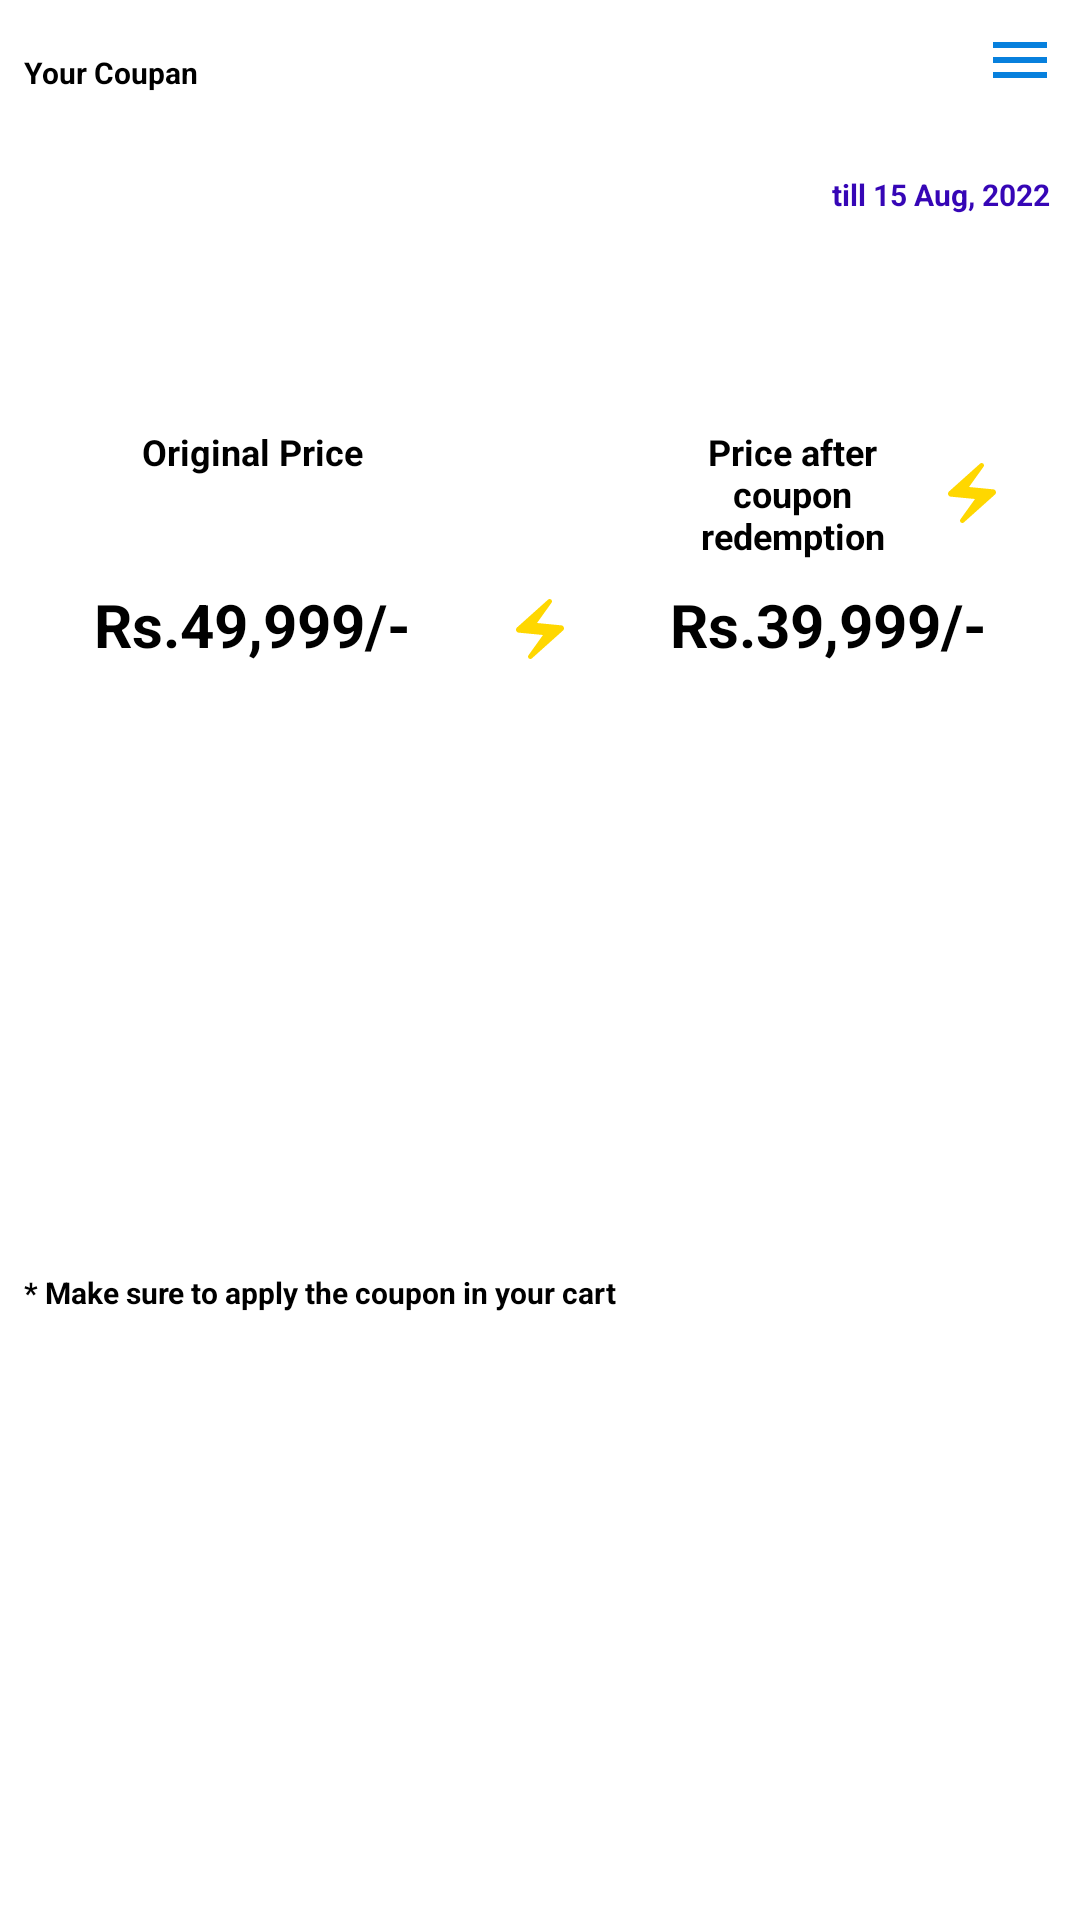

Produce the Android XML layout that renders to this screen, including the resource entries it uses.
<!-- AndroidManifest.xml: application theme Theme.MyMall -->
<!-- res/layout/coupan_redeem_dialog.xml -->
<?xml version="1.0" encoding="utf-8"?>
<androidx.constraintlayout.widget.ConstraintLayout xmlns:android="http://schemas.android.com/apk/res/android"
    xmlns:app="http://schemas.android.com/apk/res-auto"
    xmlns:tools="http://schemas.android.com/tools"
    android:layout_width="match_parent"
    android:layout_height="wrap_content">

    <TextView
        android:id="@+id/textView24"
        android:layout_width="wrap_content"
        android:layout_height="wrap_content"
        android:layout_marginStart="8dp"
        android:layout_marginTop="8dp"
        android:text="Your Coupan"
        android:textColor="@color/black"
        android:textSize="10sp"
        android:textStyle="bold"
        app:layout_constraintBottom_toTopOf="@+id/coupans_recycler_view"
        app:layout_constraintStart_toStartOf="parent"
        app:layout_constraintTop_toTopOf="parent" />

    <ImageView
        android:id="@+id/toggle_recycler_view"
        android:layout_width="wrap_content"
        android:layout_height="wrap_content"
        android:paddingRight="8dp"
        android:paddingTop="8dp"
        android:paddingBottom="8dp"
        android:paddingLeft="8dp"
        app:layout_constraintEnd_toEndOf="parent"
        app:layout_constraintTop_toTopOf="parent"
        app:srcCompat="@drawable/ic_baseline_menu_24" />

    <androidx.recyclerview.widget.RecyclerView
        android:id="@+id/coupans_recycler_view"
        android:layout_width="match_parent"
        android:layout_height="200dp"
        android:background="@drawable/reward_gradient_background"
        android:visibility="gone"
        app:layout_constraintEnd_toEndOf="parent"
        app:layout_constraintStart_toStartOf="parent"
        app:layout_constraintTop_toBottomOf="@+id/toggle_recycler_view" />

    <LinearLayout
        android:id="@+id/selected_coupan"
        android:layout_width="0dp"
        android:layout_height="wrap_content"
        android:background="@drawable/reward_gradient_background"
        android:orientation="horizontal"
        app:layout_constraintEnd_toEndOf="parent"
        app:layout_constraintStart_toStartOf="parent"
        app:layout_constraintTop_toBottomOf="@+id/coupans_recycler_view">

        <include layout="@layout/mini_rewards_item_layout" />

    </LinearLayout>

    <ImageView
        android:id="@+id/imageView5"
        android:layout_width="wrap_content"
        android:layout_height="wrap_content"
        android:layout_marginStart="8dp"
        android:layout_marginTop="3dp"
        android:layout_marginEnd="8dp"
        app:layout_constraintBottom_toBottomOf="@+id/discounted_price"
        app:layout_constraintEnd_toEndOf="parent"
        app:layout_constraintStart_toStartOf="parent"
        app:layout_constraintTop_toTopOf="@+id/discounted_price"
        app:srcCompat="@drawable/ic_baseline_electric_bolt_24" />

    <TextView
        android:id="@+id/textView29"
        android:layout_width="wrap_content"
        android:layout_height="wrap_content"
        android:layout_marginStart="8dp"
        android:layout_marginTop="8dp"
        android:layout_marginEnd="8dp"
        android:text="Original Price"
        android:textSize="12sp"
        android:textColor="@color/black"
        android:textStyle="bold"
        app:layout_constraintEnd_toStartOf="@+id/imageView5"
        app:layout_constraintStart_toStartOf="parent"
        app:layout_constraintTop_toBottomOf="@+id/selected_coupan" />

    <TextView
        android:id="@+id/textView30"
        android:layout_width="120dp"
        android:layout_height="wrap_content"
        android:layout_marginStart="8dp"
        android:layout_marginTop="8dp"
        android:layout_marginEnd="8dp"
        android:textAlignment="center"
        android:textStyle="bold"
        android:text="Price after coupon redemption"
        android:textColor="@color/black"
        android:textSize="12sp"
        android:drawableEnd="@drawable/ic_baseline_electric_bolt_24"
        app:layout_constraintEnd_toEndOf="parent"
        app:layout_constraintStart_toEndOf="@+id/imageView5"
        app:layout_constraintTop_toBottomOf="@+id/selected_coupan" />

    <TextView
        android:id="@+id/original_price"
        android:layout_width="wrap_content"
        android:layout_height="wrap_content"
        android:layout_marginStart="8dp"
        android:layout_marginEnd="8dp"
        android:text="Rs.49,999/-"
        android:textColor="@color/black"
        android:textSize="20sp"
        android:textStyle="bold"
        app:layout_constraintBottom_toBottomOf="@+id/discounted_price"
        app:layout_constraintEnd_toStartOf="@+id/imageView5"
        app:layout_constraintStart_toStartOf="parent"
        app:layout_constraintTop_toTopOf="@+id/discounted_price" />

    <TextView
        android:id="@+id/discounted_price"
        android:layout_width="wrap_content"
        android:layout_height="wrap_content"
        android:layout_marginStart="8dp"
        android:layout_marginTop="8dp"
        android:layout_marginEnd="8dp"
        android:text="Rs.39,999/-"
        android:textColor="@color/black"
        android:textSize="20sp"
        android:textStyle="bold"
        app:layout_constraintEnd_toEndOf="parent"
        app:layout_constraintStart_toEndOf="@+id/imageView5"
        app:layout_constraintTop_toBottomOf="@+id/textView30" />

    <TextView
        android:id="@+id/textView33"
        android:layout_width="wrap_content"
        android:layout_height="wrap_content"
        android:layout_marginStart="8dp"
        android:layout_marginTop="8dp"
        android:layout_marginBottom="8dp"
        android:textSize="10sp"
        android:textColor="@color/black"
        android:textStyle="bold"
        android:text="* Make sure to apply the coupon in your cart"
        app:layout_constraintBottom_toBottomOf="parent"
        app:layout_constraintStart_toStartOf="parent"
        app:layout_constraintTop_toBottomOf="@+id/original_price" />

</androidx.constraintlayout.widget.ConstraintLayout>
<!-- res/layout/mini_rewards_item_layout.xml (included above) -->
<?xml version="1.0" encoding="utf-8"?>
<androidx.constraintlayout.widget.ConstraintLayout xmlns:android="http://schemas.android.com/apk/res/android"
    xmlns:app="http://schemas.android.com/apk/res-auto"
    xmlns:tools="http://schemas.android.com/tools"
    android:layout_marginStart="8dp"
    android:layout_marginEnd="8dp"
    android:layout_marginTop="8dp"
    android:layout_marginBottom="8dp"
    android:layout_width="match_parent"
    android:layout_height="wrap_content"
    android:background="@drawable/border_background">

    <ImageView
        android:id="@+id/coupan_icon"
        android:layout_width="15dp"
        android:layout_height="15dp"
        android:layout_marginStart="8dp"
        android:layout_marginTop="8dp"
        app:layout_constraintStart_toStartOf="parent"
        app:layout_constraintTop_toTopOf="parent"
        app:srcCompat="@drawable/icons8_gift"
        app:tint="@color/accent" />

    <TextView
        android:id="@+id/coupan_title"
        android:layout_width="wrap_content"
        android:layout_height="wrap_content"
        android:layout_marginStart="8dp"
        android:text="Discount coupon"
        android:textColor="@color/accent"
        android:textSize="14sp"
        android:textStyle="bold"
        app:layout_constraintStart_toEndOf="@+id/coupan_icon"
        app:layout_constraintTop_toTopOf="@+id/coupan_icon" />

    <TextView
        android:id="@+id/coupan_validity"
        android:layout_width="wrap_content"
        android:layout_height="wrap_content"
        android:layout_marginTop="8dp"
        android:background="@color/accent"
        android:padding="2dp"
        android:text="till 15 Aug, 2022"
        android:textColor="#3606b6"
        android:textSize="10sp"
        android:textStyle="bold"
        app:layout_constraintEnd_toEndOf="parent"
        app:layout_constraintTop_toTopOf="parent" />

    <TextView
        android:id="@+id/coupan_body"
        android:layout_width="0dp"
        android:layout_height="wrap_content"
        android:layout_marginStart="8dp"
        android:layout_marginTop="8dp"
        android:layout_marginEnd="8dp"
        android:layout_marginBottom="8dp"
        android:text="GET 20% OFF on any product above Rs.500/- and below Rs.2500/-."
        android:textColor="@color/accent"
        android:textStyle="bold"
        app:layout_constraintBottom_toBottomOf="parent"
        app:layout_constraintEnd_toEndOf="parent"
        app:layout_constraintStart_toStartOf="parent"
        app:layout_constraintTop_toBottomOf="@+id/coupan_title" />
</androidx.constraintlayout.widget.ConstraintLayout>
<!-- resources referenced by this layout -->
<resources>
  <color name="accent">#FFFFFFFF</color>
  <color name="black">#000000</color>
  <!-- drawable border_background (drawable) -->
  <?xml version="1.0" encoding="utf-8"?>
  <layer-list xmlns:android="http://schemas.android.com/apk/res/android">
  
      <item>
          <shape android:shape="rectangle">
              <solid android:color="@android:color/transparent"/>
              <stroke android:color="@color/accent"
                  android:width="1dp"/>
              <corners android:radius="5dp"/>
          </shape>
      </item>
  </layer-list>
  <!-- drawable ic_baseline_electric_bolt_24 (drawable) -->
  <vector android:height="24dp" android:tint="#FFD700"
      android:viewportHeight="24" android:viewportWidth="24"
      android:width="24dp" xmlns:android="http://schemas.android.com/apk/res/android">
      <path android:fillColor="@android:color/white" android:pathData="M14.69,2.21L4.33,11.49c-0.64,0.58 -0.28,1.65 0.58,1.73L13,14l-4.85,6.76c-0.22,0.31 -0.19,0.74 0.08,1.01h0c0.3,0.3 0.77,0.31 1.08,0.02l10.36,-9.28c0.64,-0.58 0.28,-1.65 -0.58,-1.73L11,10l4.85,-6.76c0.22,-0.31 0.19,-0.74 -0.08,-1.01l0,0C15.47,1.93 15,1.92 14.69,2.21z"/>
  </vector>
  <!-- drawable ic_baseline_menu_24 (drawable) -->
  <vector android:height="24dp" android:tint="#0780DD"
      android:viewportHeight="24" android:viewportWidth="24"
      android:width="24dp" xmlns:android="http://schemas.android.com/apk/res/android">
      <path android:fillColor="@android:color/white" android:pathData="M3,18h18v-2L3,16v2zM3,13h18v-2L3,11v2zM3,6v2h18L21,6L3,6z"/>
  </vector>
  <style name="Theme.MyMall" parent="Theme.MaterialComponents.DayNight.NoActionBar">
          
          <item name="colorPrimary">@color/primary</item>
          <item name="colorPrimaryVariant">@color/primarydark</item>
          <item name="colorOnPrimary">@color/accent</item>
          
          <item name="colorSecondary">@color/teal_200</item>
          <item name="colorSecondaryVariant">@color/teal_700</item>
          <item name="colorOnSecondary">@color/black</item>
          
          <item name="android:statusBarColor" tools:targetApi="l">?attr/colorPrimaryVariant</item>
          
      </style>
  <color name="primary">#CD0000</color>
  <color name="primarydark">#CE0000</color>
  <color name="teal_200">#FF03DAC5</color>
  <color name="teal_700">#FF018786</color>
</resources>
